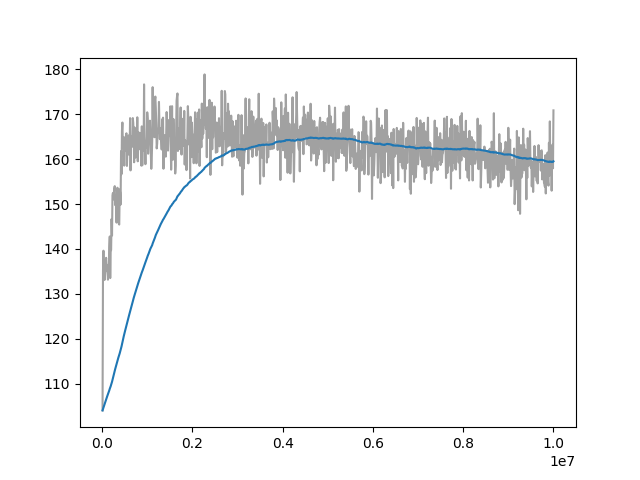

Data behind this chart, as committed beside it:
Wall time, Step, Value
1715781521, 10000, 104
1715781556, 20000, 135.1
1715781590, 30000, 139.6
1715781624, 40000, 133.2
1715781656, 50000, 136.5
1715781690, 60000, 133.1
1715781724, 70000, 135.1
1715781758, 80000, 137.3
1715781792, 90000, 138
1715781826, 100000, 135.1
1715781859, 110000, 136.4
1715781893, 120000, 135.1
1715781927, 130000, 133.1
1715781962, 140000, 135.2
1715781996, 150000, 136.4
1715782030, 160000, 140.5
1715782063, 170000, 142.8
1715782097, 180000, 133.5
1715782131, 190000, 139.3
1715782165, 200000, 139.8
1715782198, 210000, 146.7
1715782232, 220000, 143
1715782264, 230000, 151.9
1715782298, 240000, 152.4
1715782332, 250000, 151
1715782365, 260000, 152.4
1715782400, 270000, 153.4
1715782433, 280000, 154
1715782467, 290000, 149.8
1715782500, 300000, 150.7
1715782534, 310000, 149.3
1715782568, 320000, 145.9
1715782601, 330000, 152.1
1715782635, 340000, 153.6
1715782669, 350000, 151.6
1715782702, 360000, 150.6
1715782736, 370000, 145.6
1715782770, 380000, 145.4
1715782801, 390000, 153.3
1715782834, 400000, 152.6
1715782869, 410000, 149.9
1715782905, 420000, 161.8
1715782939, 430000, 156.6
1715782975, 440000, 166.4
1715783011, 450000, 168.2
1715783047, 460000, 163.4
1715783082, 470000, 164.9
1715783118, 480000, 163.5
1715783154, 490000, 158.6
1715783190, 500000, 164.8
1715783225, 510000, 161.8
1715783259, 520000, 162
1715783295, 530000, 165.4
1715783329, 540000, 165.8
1715783363, 550000, 158.5
1715783399, 560000, 162.1
1715783433, 570000, 161.1
1715783468, 580000, 161.8
1715783503, 590000, 165.3
1715783537, 600000, 161
... 940 more rows
